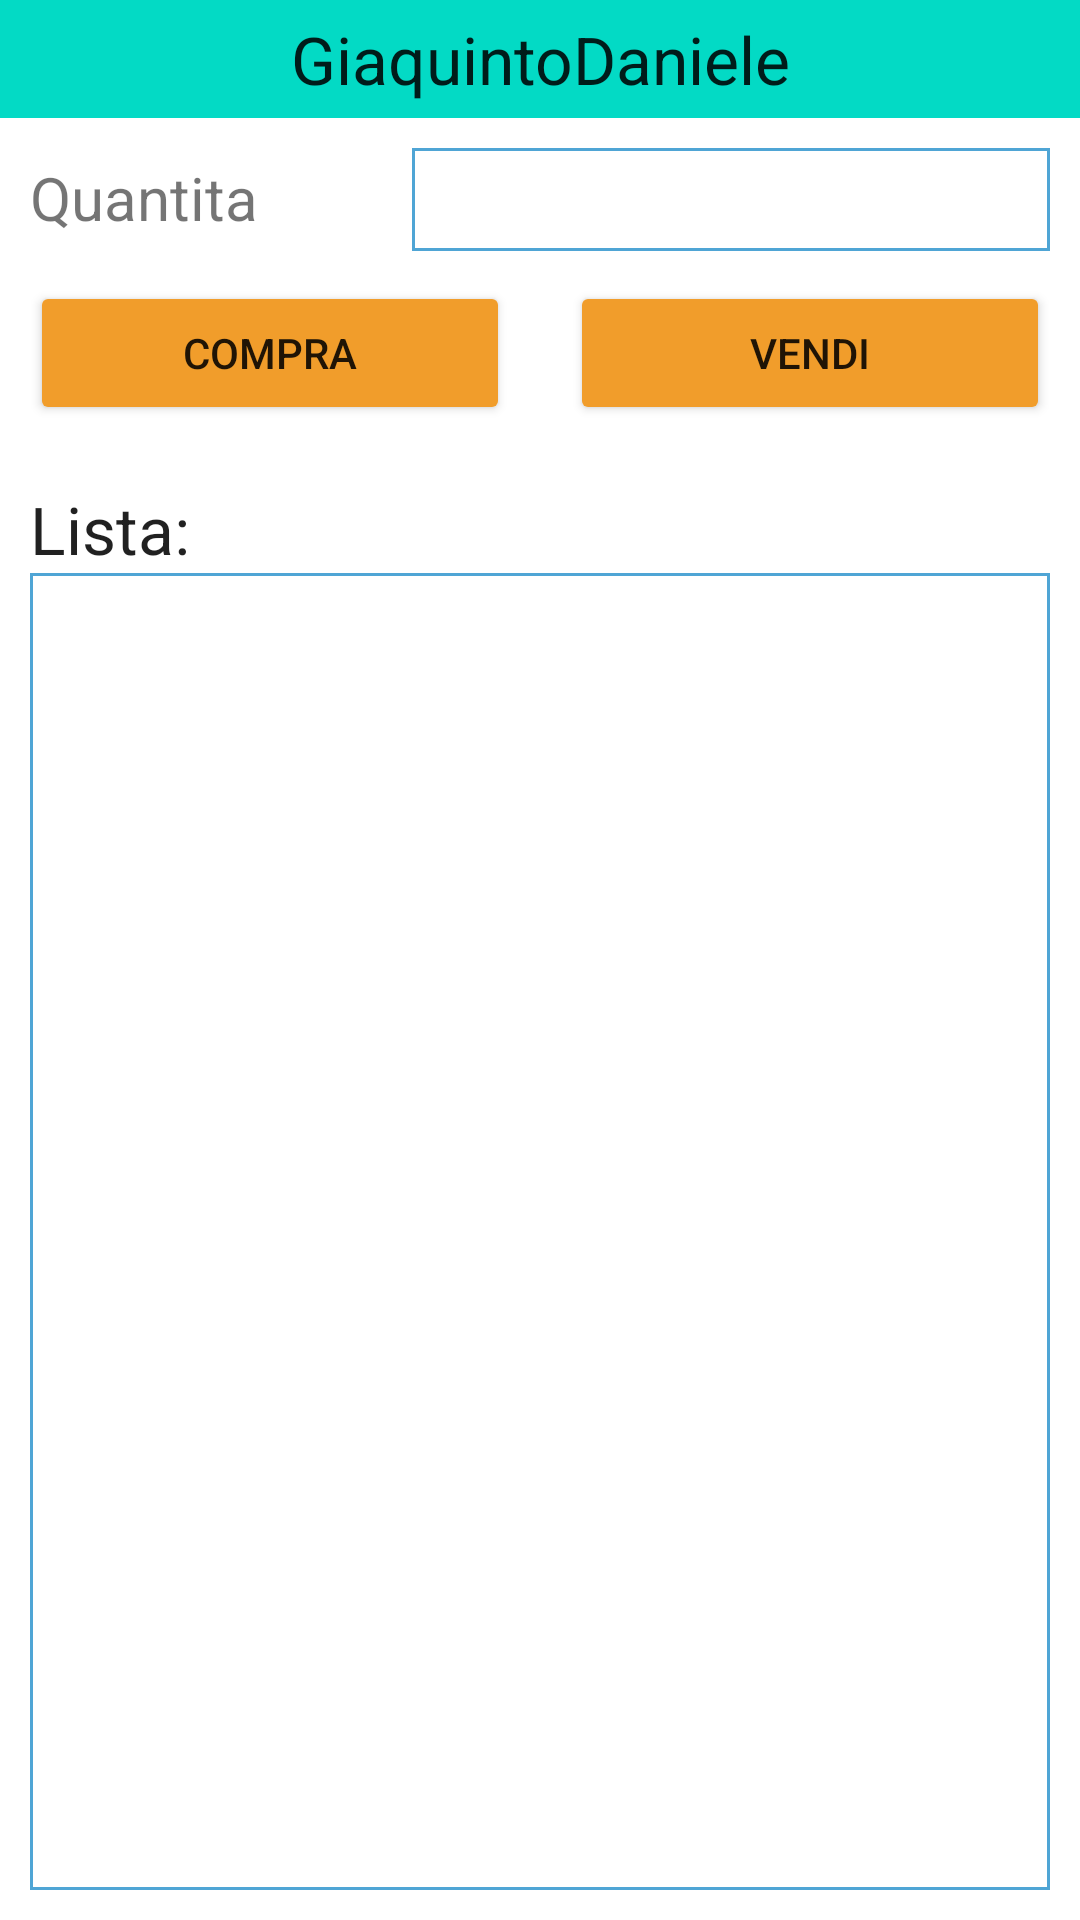

This screen was rendered from an Android layout file. Write that file and the resources it references.
<!-- AndroidManifest.xml: application theme Theme.GiaquintoDaniele31012022 -->
<!-- res/layout/activity_main.xml -->
<?xml version="1.0" encoding="utf-8"?>
<RelativeLayout xmlns:android="http://schemas.android.com/apk/res/android"
    android:layout_width="match_parent"
    android:layout_height="match_parent">

    <LinearLayout
        android:layout_width="match_parent"
        android:layout_height="match_parent"
        android:orientation="vertical"
        >

        <TextView
            android:layout_width="match_parent"
            android:layout_height="wrap_content"
            android:layout_above="@+id/frameLayout"
            android:background="@color/teal_200"
            android:gravity="center"
            android:padding="5dp"
            android:text="GiaquintoDaniele"
            android:textAppearance="?android:attr/textAppearanceLarge" />

            <LinearLayout
                android:layout_width="match_parent"
                android:layout_height="match_parent"
                android:orientation="vertical"
                android:padding="10dp">

                <LinearLayout
                    android:layout_width="match_parent"
                    android:layout_height="wrap_content">
                    <TextView
                        android:layout_width="0dp"
                        android:layout_height="wrap_content"
                        android:text="Quantita"
                        android:textSize="20sp"
                        android:layout_weight="3"/>
                    <EditText
                        android:padding="5dp"
                        android:background="@drawable/customborder"
                        android:id="@+id/inputQuantity"
                        android:layout_width="0dp"
                        android:layout_height="wrap_content"
                        android:layout_weight="5"
                        android:inputType="number"/>
                </LinearLayout>

                <LinearLayout
                    android:layout_marginTop="10dp"
                    android:layout_width="match_parent"
                    android:layout_height="wrap_content">
                    <Button
                        android:backgroundTint="@color/orange_400"
                        android:layout_marginRight="10dp"
                        android:id="@+id/compraBtn"
                        android:layout_width="wrap_content"
                        android:layout_height="wrap_content"
                        android:text="Compra"
                        android:layout_gravity="center"
                        android:layout_weight="1"/>
                    <Button
                        android:layout_marginLeft="10dp"
                        android:backgroundTint="@color/orange_400"
                        android:id="@+id/vendiBtn"
                        android:layout_width="wrap_content"
                        android:layout_height="wrap_content"
                        android:text="Vendi"
                        android:layout_gravity="center"
                        android:layout_weight="1"/>
                </LinearLayout>

                <TextView
                    android:layout_marginTop="20dp"
                    android:layout_width="match_parent"
                    android:layout_height="wrap_content"
                    android:gravity="left"
                    android:text="Lista:"
                    android:textAppearance="?android:attr/textAppearanceLarge" />
                <ListView
                    android:id="@+id/mylistview"
                    android:layout_width="match_parent"
                    android:layout_height="0dp"
                    android:background="@drawable/customborder"
                    android:layout_weight="1"/>
            </LinearLayout>
    </LinearLayout>
</RelativeLayout>
<!-- resources referenced by this layout -->
<resources>
  <color name="orange_400">#FFf19d2b</color>
  <color name="teal_200">#FF03DAC5</color>
  <!-- drawable customborder (drawable) -->
  <?xml version="1.0" encoding="UTF-8"?>
  
  <shape xmlns:android="http://schemas.android.com/apk/res/android" android:shape="rectangle" >
      <solid android:color="@android:color/white" />
      <stroke android:width="1dip" android:color="#4fa5d5"/>
  </shape>
  <style name="Theme.GiaquintoDaniele31012022" parent="Theme.MaterialComponents.DayNight.DarkActionBar">
          
          <item name="colorPrimary">@color/purple_500</item>
          <item name="colorPrimaryVariant">@color/purple_700</item>
          <item name="colorOnPrimary">@color/white</item>
          
          <item name="colorSecondary">@color/teal_200</item>
          <item name="colorSecondaryVariant">@color/teal_700</item>
          <item name="colorOnSecondary">@color/black</item>
          
          <item name="android:statusBarColor" tools:targetApi="l">?attr/colorPrimaryVariant</item>
          
      </style>
  <color name="purple_500">#FF6200EE</color>
  <color name="purple_700">#FF3700B3</color>
  <color name="white">#FFFFFFFF</color>
  <color name="teal_700">#FF018786</color>
  <color name="black">#FF000000</color>
</resources>
